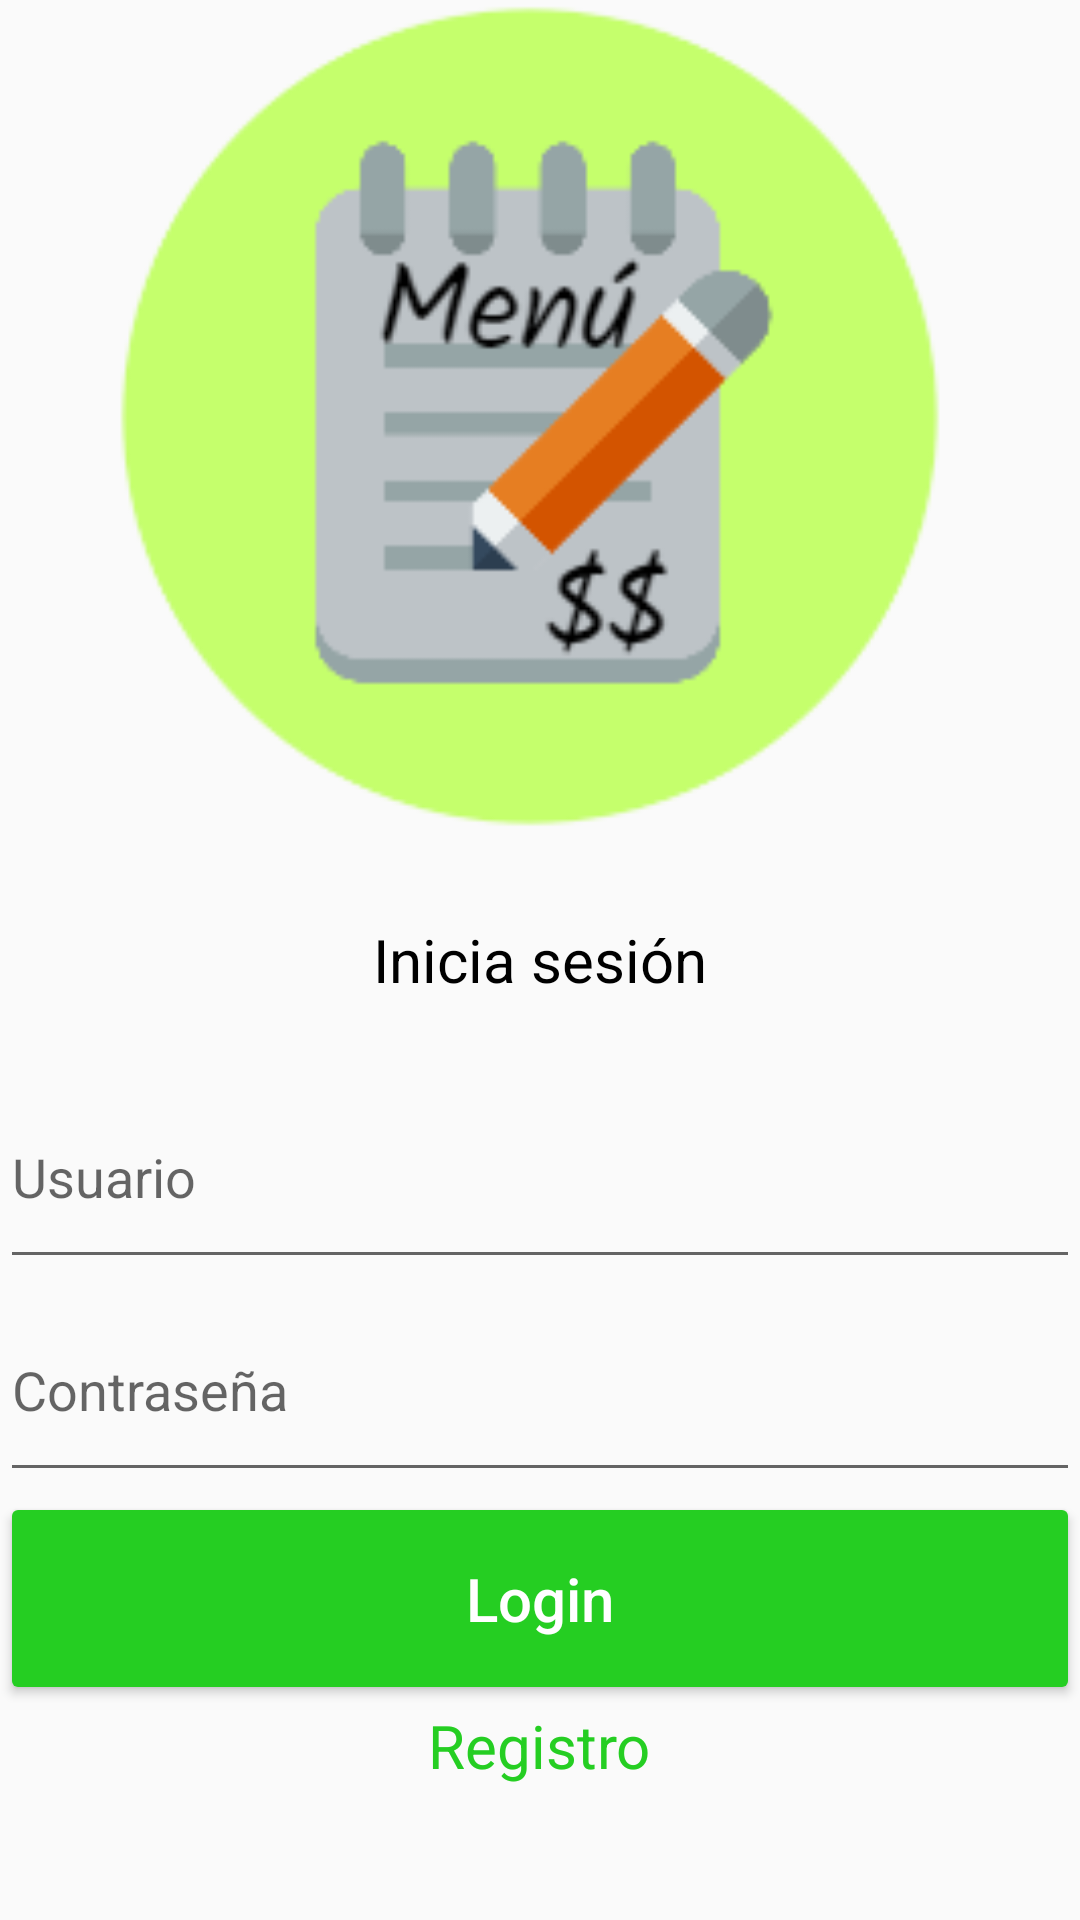

The Android layout XML behind this screen, and the referenced resources:
<!-- AndroidManifest.xml: application theme AppTheme -->
<!-- res/layout/activity_main.xml -->
<?xml version="1.0" encoding="utf-8"?>
<LinearLayout xmlns:android="http://schemas.android.com/apk/res/android"
    xmlns:app="http://schemas.android.com/apk/res-auto"
    xmlns:tools="http://schemas.android.com/tools"
    android:layout_width="match_parent"
    android:layout_height="match_parent"
    tools:context="com.isabel.apppractica2.MainActivity"
    android:orientation="vertical"
    android:layout_margin="10sp"
    >



    <ImageView
        android:layout_width="match_parent"
        android:layout_height="0dp"
        android:layout_weight="0.2"
        android:src="@drawable/logo"
        />


    <TextView
        android:id="@+id/tLogin"
        android:layout_width="wrap_content"
        android:layout_height="0dp"
        android:layout_gravity="center"
        android:textSize="20sp"
        android:textColor="@color/black"
        android:layout_weight="0.05"
        android:text="@string/login"
        android:gravity="center"
        />

    <EditText
        android:layout_width="match_parent"
        android:layout_height="0dp"
        android:layout_weight="0.05"
        android:hint="@string/usuario"
        android:id="@+id/eUsuario"
        />
    <EditText
        android:layout_width="match_parent"
        android:layout_height="0dp"
        android:layout_weight="0.05"
        android:hint="@string/contraseña"
        android:id="@+id/eContraseña"
        />

    <Button
        android:layout_width="match_parent"
        android:layout_height="0dp"
        android:layout_weight="0.05"
        android:text="@string/blogin"
        android:textSize="20sp"
        android:textColor="@color/white"
        android:backgroundTint="@color/mygreen"
        android:layout_gravity="center"
        android:id="@+id/bLogin"
        android:onClick="Login"
        android:textAllCaps="false"

        />

    <TextView
        android:layout_width="wrap_content"
        android:layout_height="0dp"
        android:layout_weight="0.05"
        android:text="@string/registrar"
        android:layout_gravity="center"
        android:onClick="Registro"
        android:id="@+id/tcRegistro"
        android:textSize="20sp"

        android:textColor="@color/mygreen"

        />


</LinearLayout>
<!-- resources referenced by this layout -->
<resources>
  <item name="black" type="color">#000000</item>
  <item name="mygreen" type="color">#25ce22</item>
  <item name="white" type="color">#ffffff</item>
  <!-- drawable logo: png bitmap (drawable, 7965 bytes) -->
  <string name="blogin">Login</string>
  <string name="login">Inicia sesión</string>
  <string name="registrar">Registro</string>
  <string name="usuario">Usuario</string>
  <style name="AppTheme" parent="Theme.AppCompat.Light.DarkActionBar">
          
          <item name="colorPrimary">@color/mygreen</item>
          <item name="colorPrimaryDark">@color/black</item>
          <item name="colorAccent">@color/green</item>
      </style>
  <item name="green" type="color">#008000</item>
</resources>
